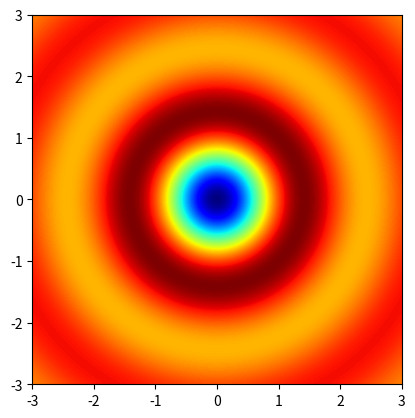

Generate this figure with matplotlib:
#!/usr/bin/env python

import numpy

class Function(object):
  def __call__(self, x):
    t = numpy.sqrt((x[0]*x[0]+x[1]*x[1]))
    return -numpy.sinc(t)

def get_space_function():
  fun = Function()
  d = numpy.linspace(-3, 3, num=99)
  X, Y = numpy.meshgrid(d, d)
  Z = fun((X,Y))
  return X, Y, Z

if __name__ == "__main__":
  import matplotlib.pyplot as plt
  import matplotlib.cm as cm
  from mpl_toolkits.mplot3d import Axes3D

  X, Y, Z = get_space_function()
  
  plt.figure()
  plt.imshow(Z, interpolation='bilinear', origin='lower',
                cmap=cm.jet, extent=(-3,3,-3,3))
  
  fig = plt.figure()
  ax = Axes3D(fig)
  ax.plot_surface(X, Y, Z, rstride=1, cstride=1, cmap=cm.jet)

  plt.show()
  